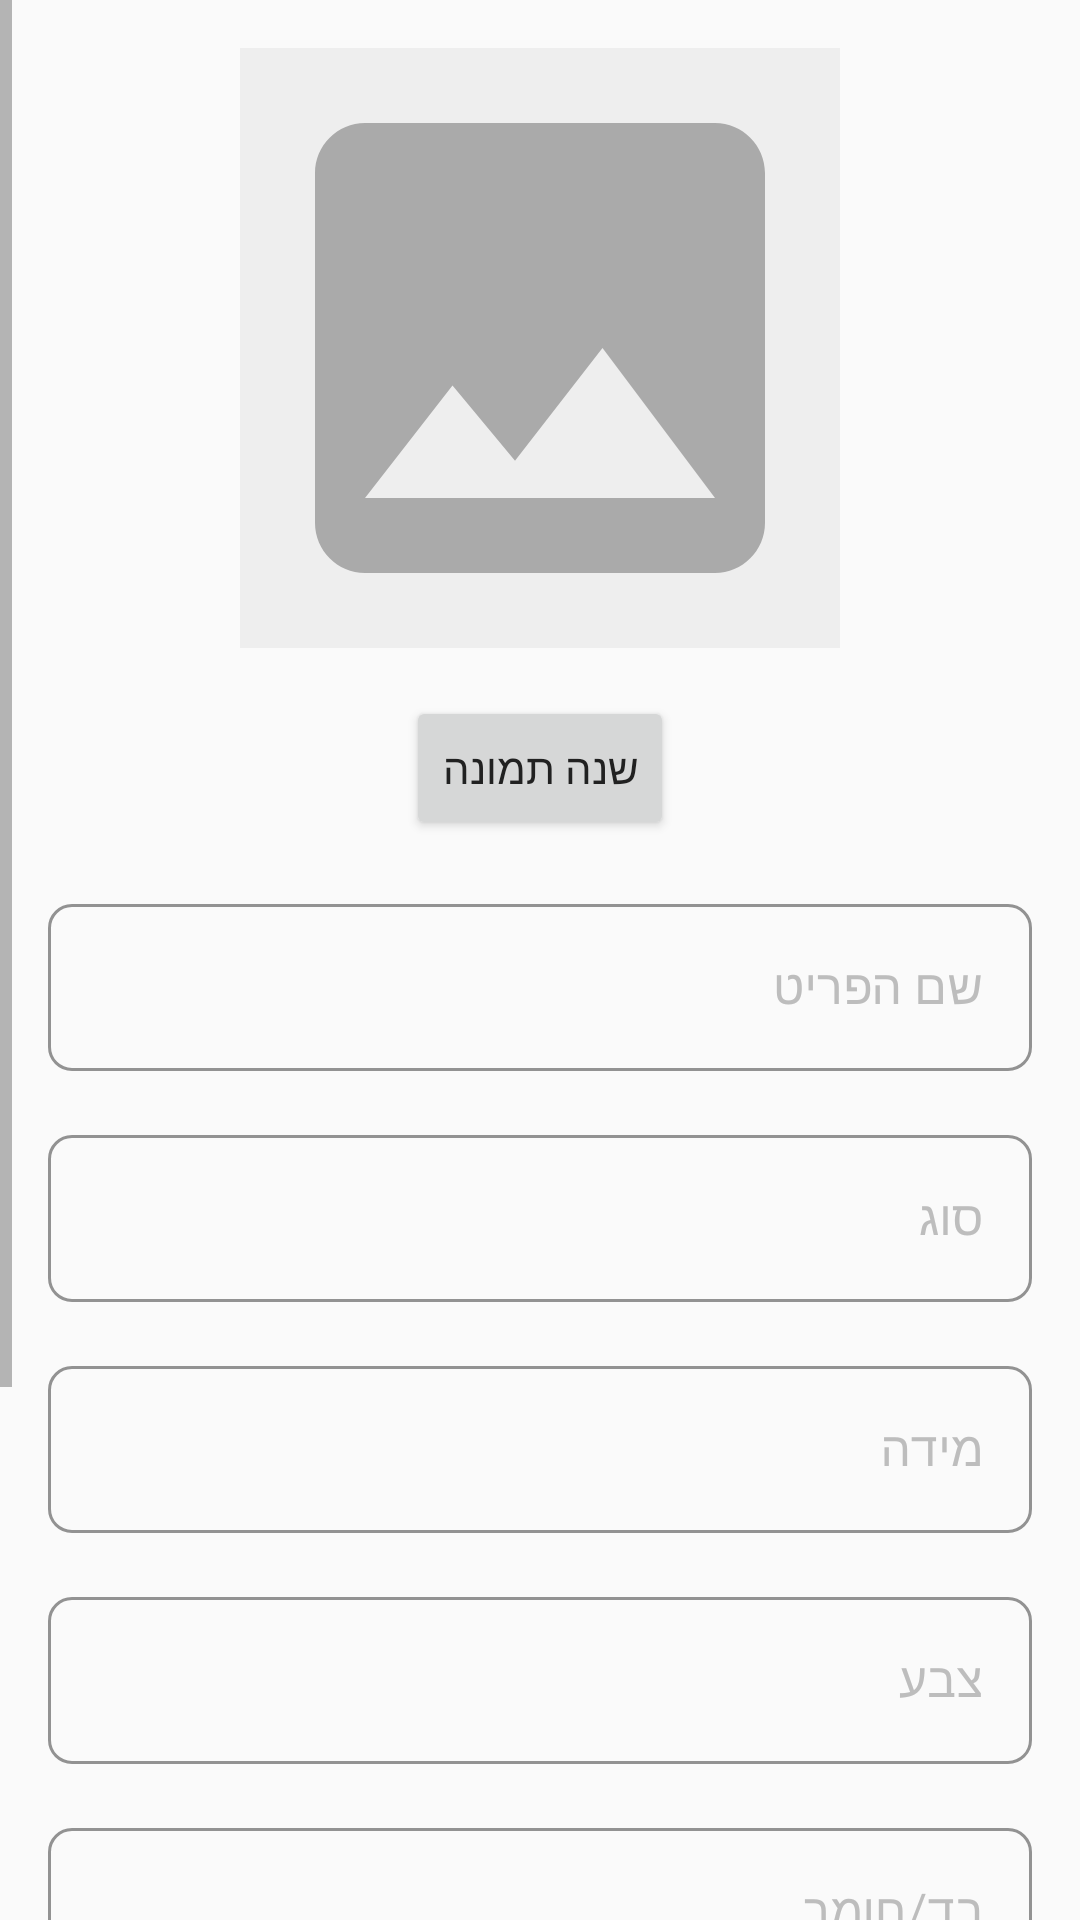

Here is an Android app screen rendered from its layout file. Give the layout XML and the strings, colors and styles it references.
<!-- AndroidManifest.xml: application theme Theme.Lirans2341Project -->
<!-- res/layout/activity_edit_item.xml -->
<?xml version="1.0" encoding="utf-8"?>
<ScrollView xmlns:android="http://schemas.android.com/apk/res/android"
    xmlns:app="http://schemas.android.com/apk/res-auto"
    android:layout_width="match_parent"
    android:layout_height="match_parent"
    android:layoutDirection="rtl">

    <LinearLayout
        android:layout_width="match_parent"
        android:layout_height="wrap_content"
        android:orientation="vertical"
        android:padding="16dp">

        <ImageView
            android:id="@+id/item_image"
            android:layout_width="200dp"
            android:layout_height="200dp"
            android:layout_gravity="center"
            android:layout_marginBottom="16dp"
            android:scaleType="centerCrop"
            android:src="@drawable/placeholder_image" />

        <Button
            android:id="@+id/change_image_button"
            android:layout_width="wrap_content"
            android:layout_height="wrap_content"
            android:layout_gravity="center"
            android:text="שנה תמונה"
            android:layout_marginBottom="16dp" />

        <com.google.android.material.textfield.TextInputLayout
            android:layout_width="match_parent"
            android:layout_height="wrap_content"
            android:layout_marginBottom="16dp"
            android:hint="שם הפריט">

            <com.google.android.material.textfield.TextInputEditText
                android:id="@+id/item_name"
                android:layout_width="match_parent"
                android:layout_height="wrap_content"
                android:inputType="text" />
        </com.google.android.material.textfield.TextInputLayout>

        <com.google.android.material.textfield.TextInputLayout
            android:layout_width="match_parent"
            android:layout_height="wrap_content"
            android:layout_marginBottom="16dp"
            android:hint="סוג">

            <com.google.android.material.textfield.TextInputEditText
                android:id="@+id/item_type"
                android:layout_width="match_parent"
                android:layout_height="wrap_content"
                android:inputType="text" />
        </com.google.android.material.textfield.TextInputLayout>

        <com.google.android.material.textfield.TextInputLayout
            android:layout_width="match_parent"
            android:layout_height="wrap_content"
            android:layout_marginBottom="16dp"
            android:hint="מידה">

            <com.google.android.material.textfield.TextInputEditText
                android:id="@+id/item_size"
                android:layout_width="match_parent"
                android:layout_height="wrap_content"
                android:inputType="text" />
        </com.google.android.material.textfield.TextInputLayout>

        <com.google.android.material.textfield.TextInputLayout
            android:layout_width="match_parent"
            android:layout_height="wrap_content"
            android:layout_marginBottom="16dp"
            android:hint="צבע">

            <com.google.android.material.textfield.TextInputEditText
                android:id="@+id/item_color"
                android:layout_width="match_parent"
                android:layout_height="wrap_content"
                android:inputType="text" />
        </com.google.android.material.textfield.TextInputLayout>

        <com.google.android.material.textfield.TextInputLayout
            android:layout_width="match_parent"
            android:layout_height="wrap_content"
            android:layout_marginBottom="16dp"
            android:hint="בד/חומר">

            <com.google.android.material.textfield.TextInputEditText
                android:id="@+id/item_fabric"
                android:layout_width="match_parent"
                android:layout_height="wrap_content"
                android:inputType="text" />
        </com.google.android.material.textfield.TextInputLayout>

        <com.google.android.material.textfield.TextInputLayout
            android:layout_width="match_parent"
            android:layout_height="wrap_content"
            android:layout_marginBottom="16dp"
            android:hint="מחיר">

            <com.google.android.material.textfield.TextInputEditText
                android:id="@+id/item_price"
                android:layout_width="match_parent"
                android:layout_height="wrap_content"
                android:inputType="numberDecimal" />
        </com.google.android.material.textfield.TextInputLayout>

        <Button
            android:id="@+id/save_button"
            android:layout_width="match_parent"
            android:layout_height="wrap_content"
            android:text="שמור שינויים"
            android:layout_marginBottom="16dp" />

        <Button
            android:id="@+id/delete_button"
            android:layout_width="match_parent"
            android:layout_height="wrap_content"
            android:text="מחק פריט"
            android:backgroundTint="@android:color/holo_red_light" />

    </LinearLayout>
</ScrollView>
<!-- resources referenced by this layout -->
<resources>
  <!-- drawable placeholder_image (drawable) -->
  <?xml version="1.0" encoding="utf-8"?>
  <layer-list xmlns:android="http://schemas.android.com/apk/res/android">
      <item>
          <shape android:shape="rectangle">
              <solid android:color="#EEEEEE" />
          </shape>
      </item>
      <item>
          <vector
              android:width="24dp"
              android:height="24dp"
              android:viewportWidth="24"
              android:viewportHeight="24"
              android:tint="#AAAAAA">
              <path
                  android:fillColor="#AAAAAA"
                  android:pathData="M21,19V5c0,-1.1 -0.9,-2 -2,-2H5c-1.1,0 -2,0.9 -2,2v14c0,1.1 0.9,2 2,2h14c1.1,0 2,-0.9 2,-2zM8.5,13.5l2.5,3.01L14.5,12l4.5,6H5l3.5,-4.5z"/>
          </vector>
      </item>
  </layer-list>
  <style name="Theme.Lirans2341Project" parent="Theme.YAD0" />
  <style name="Theme.YAD0" parent="Theme.MaterialComponents.DayNight.DarkActionBar">
          
          <item name="colorPrimary">@color/primary</item>
          <item name="colorPrimaryVariant">@color/primary_dark</item>
          <item name="colorOnPrimary">@color/white</item>
          
          
          <item name="colorSecondary">@color/secondary</item>
          <item name="colorSecondaryVariant">@color/secondary_dark</item>
          <item name="colorOnSecondary">@color/white</item>
          
          
          <item name="android:statusBarColor">?attr/colorPrimaryVariant</item>
          
          
          <item name="android:textColorPrimary">@color/text_primary</item>
          <item name="android:textColorSecondary">@color/text_secondary</item>
          
          
          <item name="android:colorBackground">@color/background</item>
          <item name="colorSurface">@color/surface</item>
          
          
          <item name="android:layoutDirection">rtl</item>
          <item name="android:textDirection">rtl</item>
          
          
          <item name="materialButtonStyle">@style/Widget.App.Button</item>
          <item name="materialCardViewStyle">@style/Widget.App.CardView</item>
          <item name="textInputStyle">@style/Widget.App.TextInputLayout</item>
      </style>
  <color name="primary">#2196F3</color>
  <color name="primary_dark">#1976D2</color>
  <color name="white">#FFFFFFFF</color>
  <color name="secondary">#FF9800</color>
  <color name="secondary_dark">#F57C00</color>
  <color name="text_primary">#212121</color>
  <color name="text_secondary">#757575</color>
  <color name="background">#FAFAFA</color>
  <color name="surface">#FFFFFF</color>
  <style name="Widget.App.Button" parent="Widget.MaterialComponents.Button">
          <item name="android:textColor">@color/white</item>
          <item name="backgroundTint">@color/primary</item>
          <item name="cornerRadius">8dp</item>
          <item name="android:paddingStart">24dp</item>
          <item name="android:paddingEnd">24dp</item>
          <item name="android:paddingTop">12dp</item>
          <item name="android:paddingBottom">12dp</item>
      </style>
  <style name="Widget.App.CardView" parent="Widget.MaterialComponents.CardView">
          <item name="cardElevation">4dp</item>
          <item name="cardCornerRadius">12dp</item>
          <item name="cardBackgroundColor">@color/card_background</item>
          <item name="contentPadding">16dp</item>
      </style>
  <style name="Widget.App.TextInputLayout" parent="Widget.MaterialComponents.TextInputLayout.OutlinedBox">
          <item name="boxStrokeColor">@color/primary</item>
          <item name="hintTextColor">@color/primary</item>
          <item name="android:textColorHint">@color/text_hint</item>
          <item name="boxCornerRadiusTopStart">8dp</item>
          <item name="boxCornerRadiusTopEnd">8dp</item>
          <item name="boxCornerRadiusBottomStart">8dp</item>
          <item name="boxCornerRadiusBottomEnd">8dp</item>
      </style>
  <color name="card_background">#FFFFFF</color>
  <color name="text_hint">#BDBDBD</color>
</resources>
